The GitHub repository EruzaDev/Kenny-YOLOv8-Hand-Gesture contains a labelled image folder "dataset_cls_clean" with 2 categories: other gesture, thumbs up. Examples follow, each with its label.

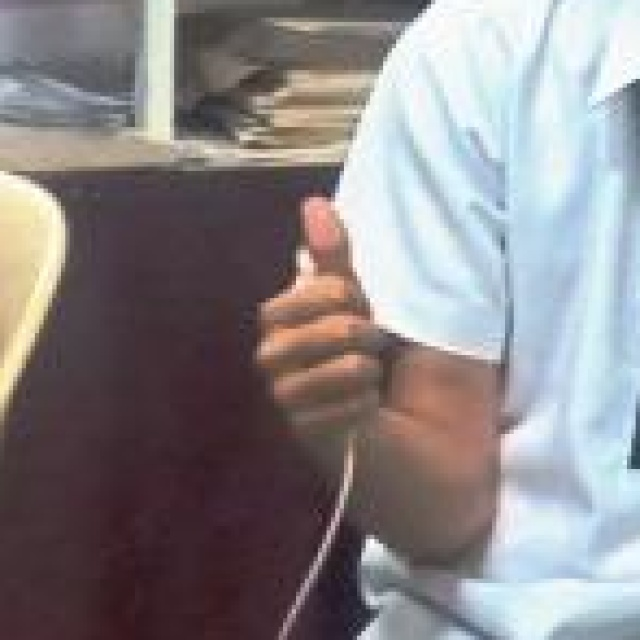
Label: thumbs up

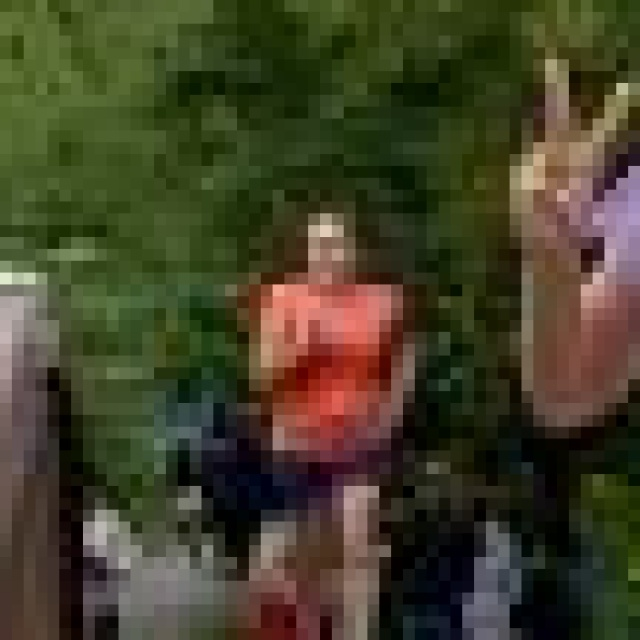
Label: other gesture

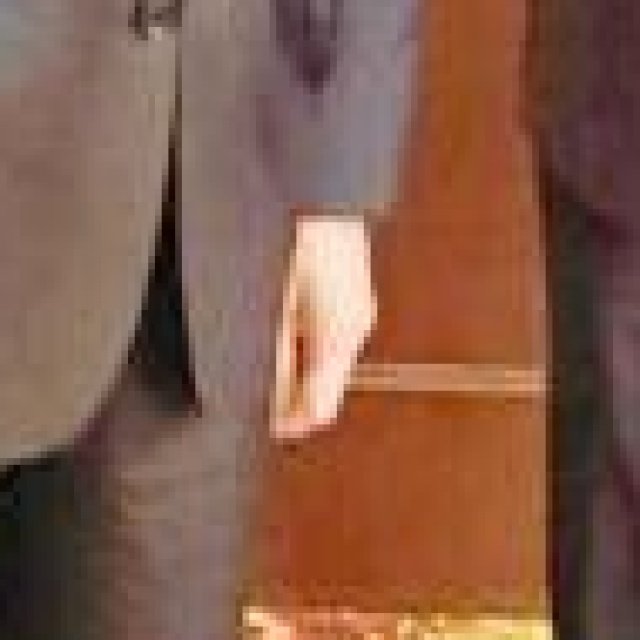
Label: thumbs up

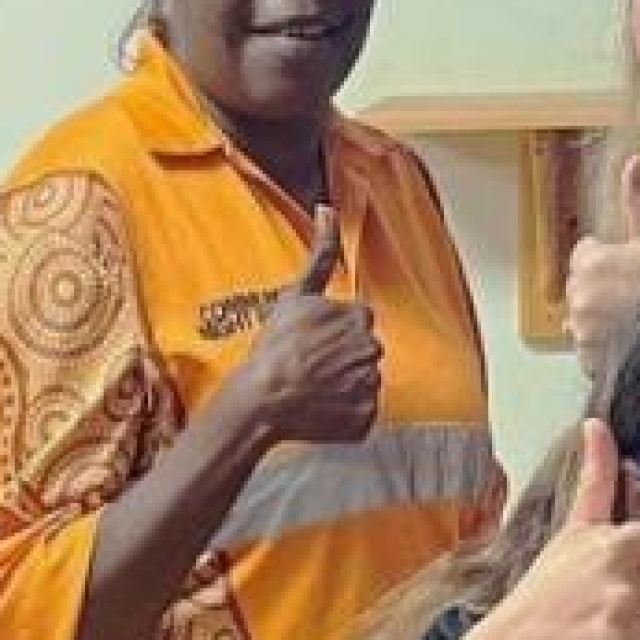
Label: thumbs up

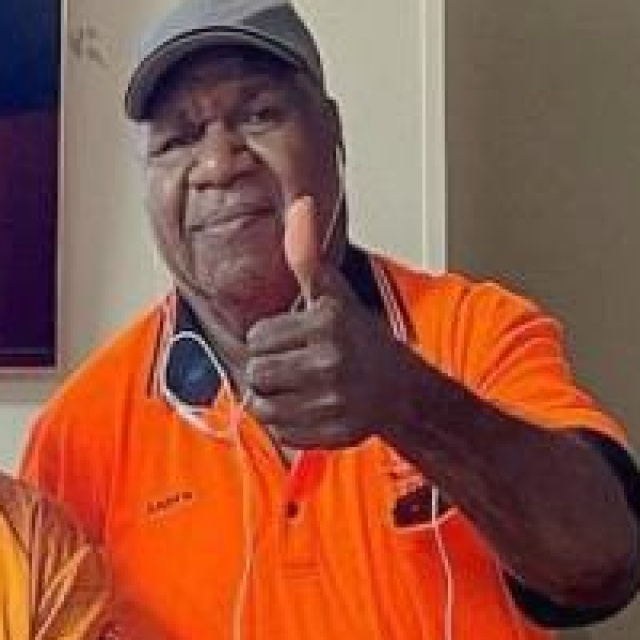
Label: thumbs up

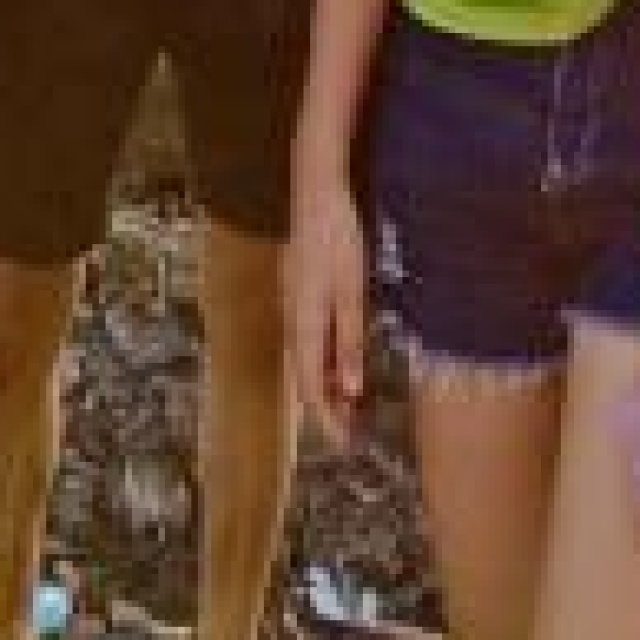
Label: other gesture
